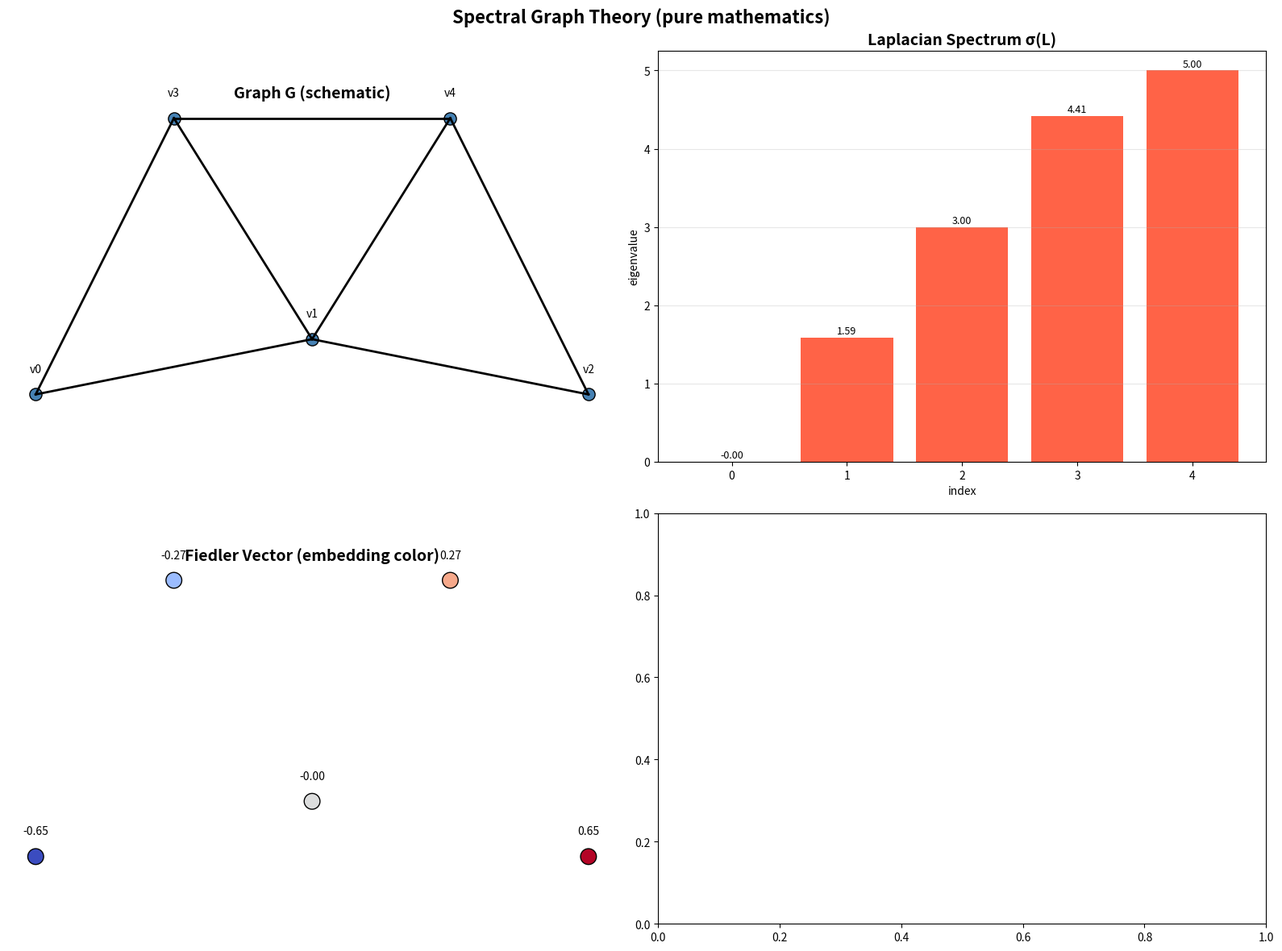

This chart was generated by the following Python code: (Note: this script raises an exception after producing the figure.)
#!/usr/bin/env python3
"""
Spectral Graph Theory Generator (pure mathematics)
Graph Laplacian spectrum and Fiedler vector visualization (schematic).
"""

import matplotlib.pyplot as plt
import numpy as np
from pathlib import Path
from typing import Dict, Any


def generate_spectral_graph_theory() -> Dict[str, Any]:
    fig, ((ax1, ax2), (ax3, _)) = plt.subplots(2, 2, figsize=(16, 12))

    # 1) Graph (schematic small connected graph)
    ax1.set_title("Graph G (schematic)", fontsize=14, weight='bold')
    pos = np.array([[0,0], [1,0.2], [2,0], [0.5,1], [1.5,1]])
    edges = [(0,1),(1,2),(0,3),(1,3),(1,4),(2,4),(3,4)]
    for (i,j) in edges:
        ax1.plot([pos[i,0], pos[j,0]], [pos[i,1], pos[j,1]], 'k-', lw=2)
    ax1.scatter(pos[:,0], pos[:,1], s=120, c='steelblue', edgecolors='k')
    for i,(x,y) in enumerate(pos):
        ax1.text(x, y+0.08, f"v{i}", ha='center')
    ax1.set_aspect('equal')
    ax1.axis('off')

    # 2) Laplacian spectrum
    ax2.set_title("Laplacian Spectrum σ(L)", fontsize=14, weight='bold')
    n = len(pos)
    A = np.zeros((n,n))
    for i,j in edges:
        A[i,j] = A[j,i] = 1
    D = np.diag(A.sum(axis=1))
    L = D - A
    eigvals, eigvecs = np.linalg.eigh(L)
    ax2.bar(np.arange(n), eigvals, color='tomato')
    for i,lam in enumerate(eigvals):
        ax2.text(i, lam+0.05, f"{lam:.2f}", ha='center', fontsize=9)
    ax2.set_xlabel('index')
    ax2.set_ylabel('eigenvalue')
    ax2.grid(True, axis='y', alpha=0.3)

    # 3) Fiedler vector on nodes (2nd smallest eigenvector)
    ax3.set_title("Fiedler Vector (embedding color)", fontsize=14, weight='bold')
    fiedler = eigvecs[:, 1]
    rng = np.ptp(fiedler) + 1e-9
    norm = (fiedler - fiedler.min()) / rng
    ax3.scatter(pos[:,0], pos[:,1], s=200, c=norm, cmap='coolwarm', edgecolors='k')
    for i,(x,y) in enumerate(pos):
        ax3.text(x, y+0.08, f"{fiedler[i]:.2f}", ha='center')
    ax3.set_aspect('equal')
    ax3.axis('off')

    fig.suptitle("Spectral Graph Theory (pure mathematics)", fontsize=16, weight='bold')
    plt.tight_layout()
    out = Path("figures/outputs/spectral_graph_theory.png")
    fig.savefig(out, dpi=300, bbox_inches='tight')
    plt.close(fig)
    return {"file": str(out), "category": "advanced_mathematics", "topic": "spectral_graph_theory", "eigenvalues": eigvals.tolist()}


if __name__ == "__main__":
    res = generate_spectral_graph_theory()
    print(f"Generated: {res['file']}")
